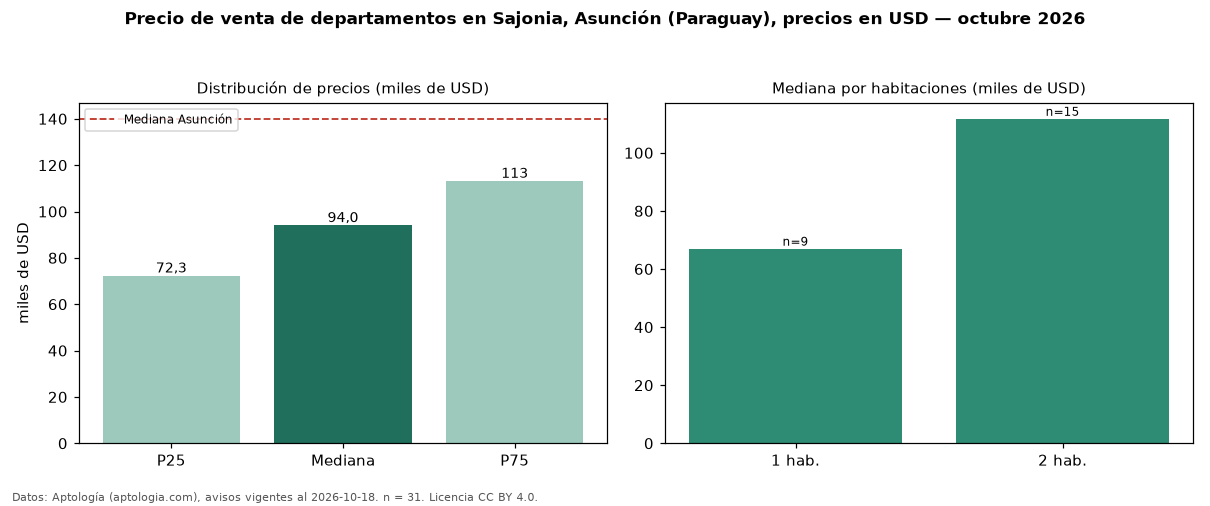

Data behind this chart, as committed beside it:
seccion, metrica, valor, moneda, n
precio, p25, 72275, USD, 31
precio, mediana, 94000, USD, 31
precio, p75, 113126, USD, 31
precio, minimo, 49000, USD, 31
precio, maximo, 650000, USD, 31
banos, mediana_banos, 2.0, , 
habitaciones, 1, 67000, USD, 9
habitaciones, 2, 111710, USD, 15
ciudad, mediana_ciudad_referencia, 140000, USD, 
ciudad, mediana_m2_ciudad, 1869, USD, 
fuente, fecha_datos, 2026-10-18, , 
fuente, atribucion, https://www.aptologia.com/py/venta/asunc…, , 
fuente, licencia, CC BY 4.0, , 
